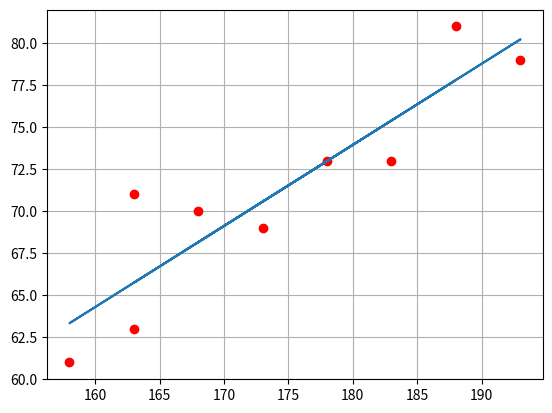

Source code (Python):
# -*- coding: utf-8 -*-
"""
Created on Sat Nov 11 17:09:09 2017

[redacted]
"""

import numpy as np
from scipy.linalg import solve
import matplotlib.pyplot as plt

X = np.array([183., 173., 168., 188., 158., 163., 193., 163., 178.])
Y = np.array([73., 69., 70., 81., 61., 63., 79., 71., 73.])

# Calcula os elementos das marizes
a11 = np.sum(X*X)
a12 = np.sum(X)
a22 = len(X)
b1 = np.sum(X * Y)
b2 = np.sum(Y)

# Monta e resolve o sistema
A = np.array([[a11, a12],
              [a12, a22]])

B = np.array([b1,b2])

a = solve(A, B)
print (a)

# define a funcao g(x) para plotar 
g = lambda x: a[0]*x+a[1]

# cria pontos (x, y) da reta 
Yr = []
for x in X:
    Yr.append(g(x)) 
  

# Plota os pontos e a reta
plt.plot(X, Y, "ro", X, Yr, "-")
plt.grid() 
plt.show()

